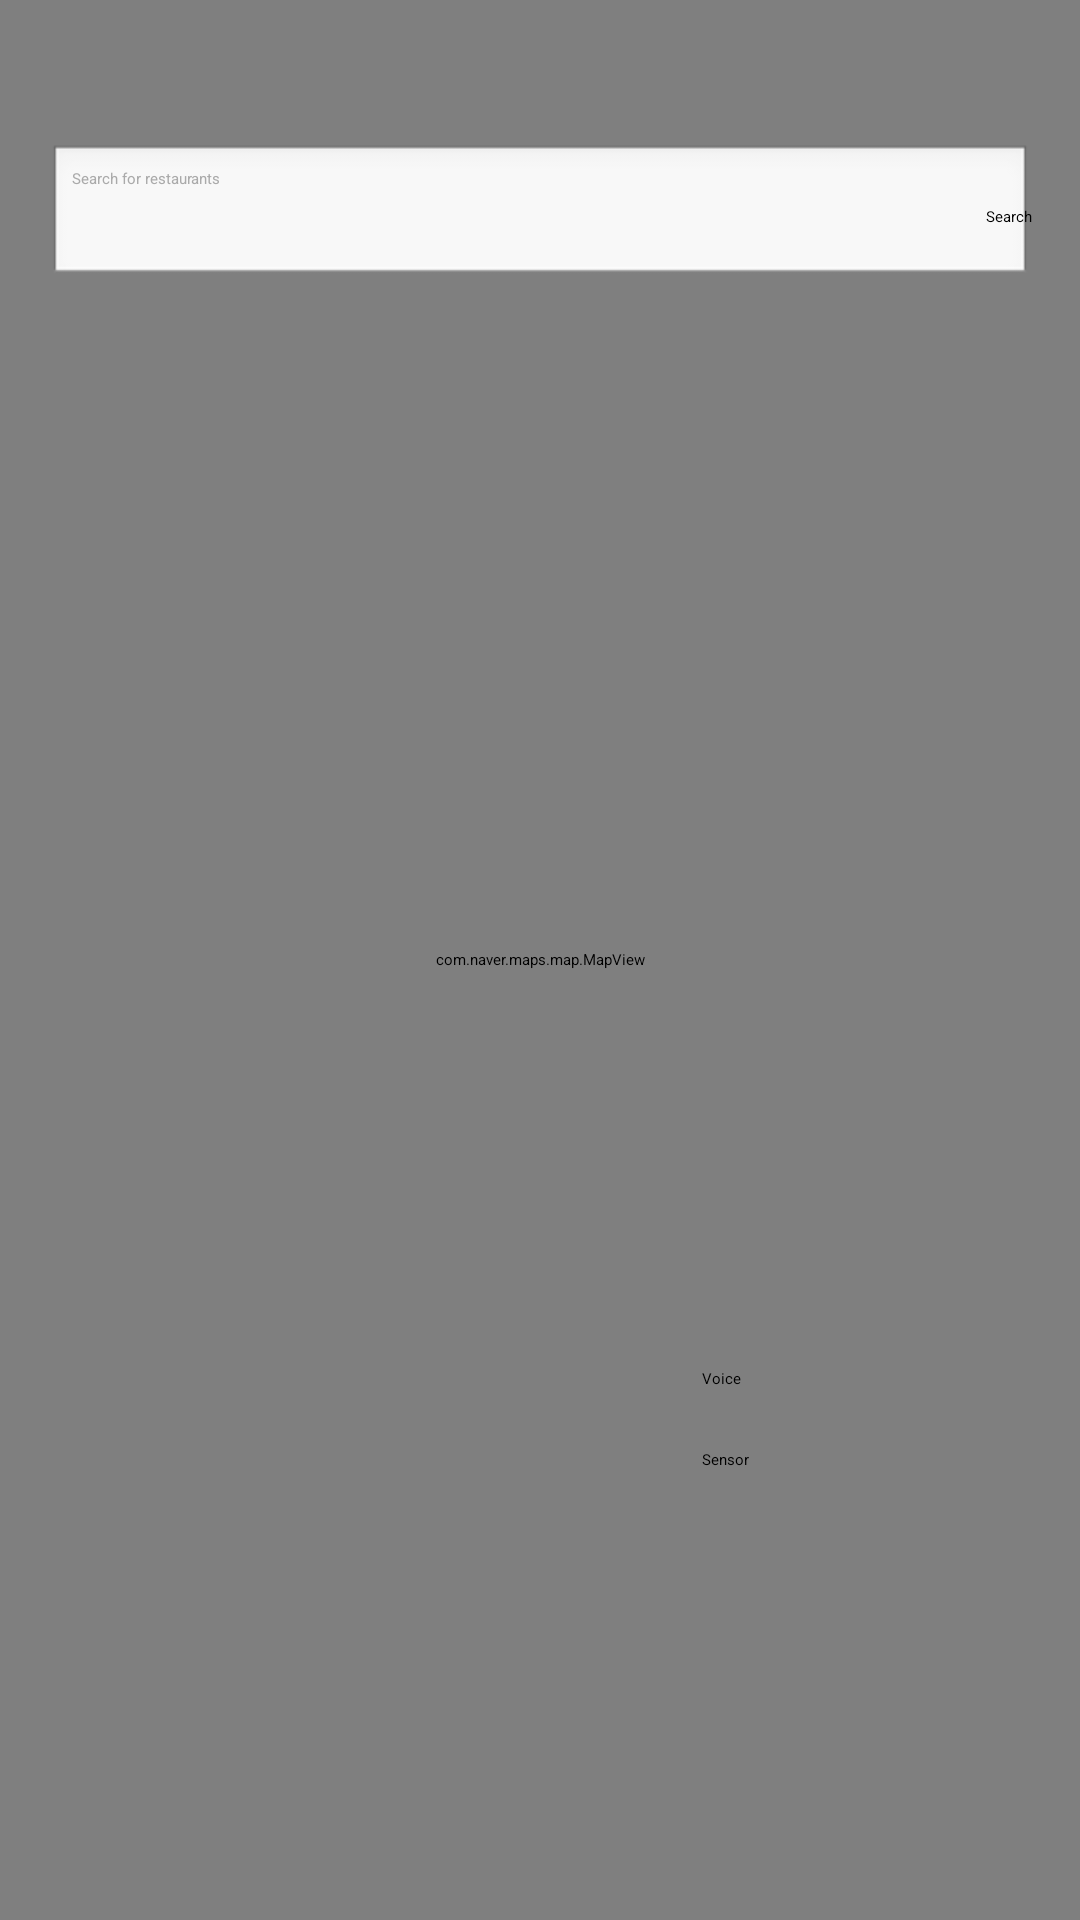

Layout XML and referenced resources for this Android screen:
<!-- AndroidManifest.xml: application theme Theme.App.Starting -->
<!-- res/layout/fragment_search.xml -->
<?xml version="1.0" encoding="utf-8"?>
<androidx.constraintlayout.widget.ConstraintLayout
    xmlns:android="http://schemas.android.com/apk/res/android"
    xmlns:app="http://schemas.android.com/apk/res-auto"
    android:layout_width="match_parent"
    android:layout_height="match_parent"
    android:background="#F5E1C1">

    
    <com.naver.maps.map.MapView
        android:id="@+id/map_view"
        android:layout_width="0dp"
        android:layout_height="0dp"
        app:layout_constraintTop_toTopOf="parent"
        app:layout_constraintBottom_toBottomOf="parent"
        app:layout_constraintStart_toStartOf="parent"
        app:layout_constraintEnd_toEndOf="parent" />


    
    <EditText
        android:id="@+id/search_bar"
        android:layout_width="0dp"
        android:layout_height="wrap_content"
        android:hint="Search for restaurants"
        android:background="@android:drawable/edit_text"
        android:padding="8dp"
        android:textColor="@android:color/black"
        android:textColorHint="@android:color/darker_gray"
        app:layout_constraintTop_toTopOf="parent"
        app:layout_constraintStart_toStartOf="parent"
        app:layout_constraintEnd_toEndOf="parent"
        android:layout_marginStart="16dp"
        android:layout_marginEnd="16dp"
        android:layout_marginTop="48dp" />

    
    <Button
        android:id="@+id/search_button"
        android:layout_width="wrap_content"
        android:layout_height="wrap_content"
        android:text="Search"
        app:layout_constraintTop_toTopOf="@id/search_bar"
        app:layout_constraintBottom_toBottomOf="@id/search_bar"
        app:layout_constraintEnd_toEndOf="parent"
        android:layout_marginEnd="16dp"
        android:backgroundTint="#800020" />

    
    <Spinner
        android:id="@+id/filter_spinner"
        android:layout_width="0dp"
        android:layout_height="48dp"
        android:entries="@array/filter_options"
        android:layout_marginStart="16dp"
        android:layout_marginTop="8dp"
        android:layout_marginEnd="16dp"
        android:layout_marginBottom="8dp"
        app:layout_constraintBottom_toTopOf="@+id/search_button"
        app:layout_constraintEnd_toEndOf="parent"
        app:layout_constraintStart_toStartOf="parent"
        app:layout_constraintTop_toBottomOf="@id/search_bar"
        android:backgroundTint="@color/white"/>

    
    <Button
        android:id="@+id/voice_search_button"
        android:layout_width="110dp"
        android:layout_height="wrap_content"
        android:layout_marginEnd="16dp"
        android:layout_marginBottom="20dp"
        android:text="Voice"
        app:layout_constraintBottom_toTopOf="@id/sensor_mode_button"
        app:layout_constraintEnd_toEndOf="parent"
        android:backgroundTint="#800020"/>

    <Button
        android:id="@+id/sensor_mode_button"
        android:layout_width="110dp"
        android:layout_height="wrap_content"
        android:layout_marginEnd="16dp"
        android:layout_marginBottom="150dp"
        android:text="Sensor"
        app:layout_constraintBottom_toBottomOf="parent"
        app:layout_constraintEnd_toEndOf="parent"
        android:backgroundTint="#800020"/>

</androidx.constraintlayout.widget.ConstraintLayout>
<!-- resources referenced by this layout -->
<resources>
  <string-array name="filter_options">
          <item>All Restaurants</item>
          <item>Mychelin 3 Stars</item>
          <item>Mychelin 2 Stars</item>
          <item>Mychelin 1 Star</item>
      </string-array>
  <color name="white">#FFFFFFFF</color>
</resources>
